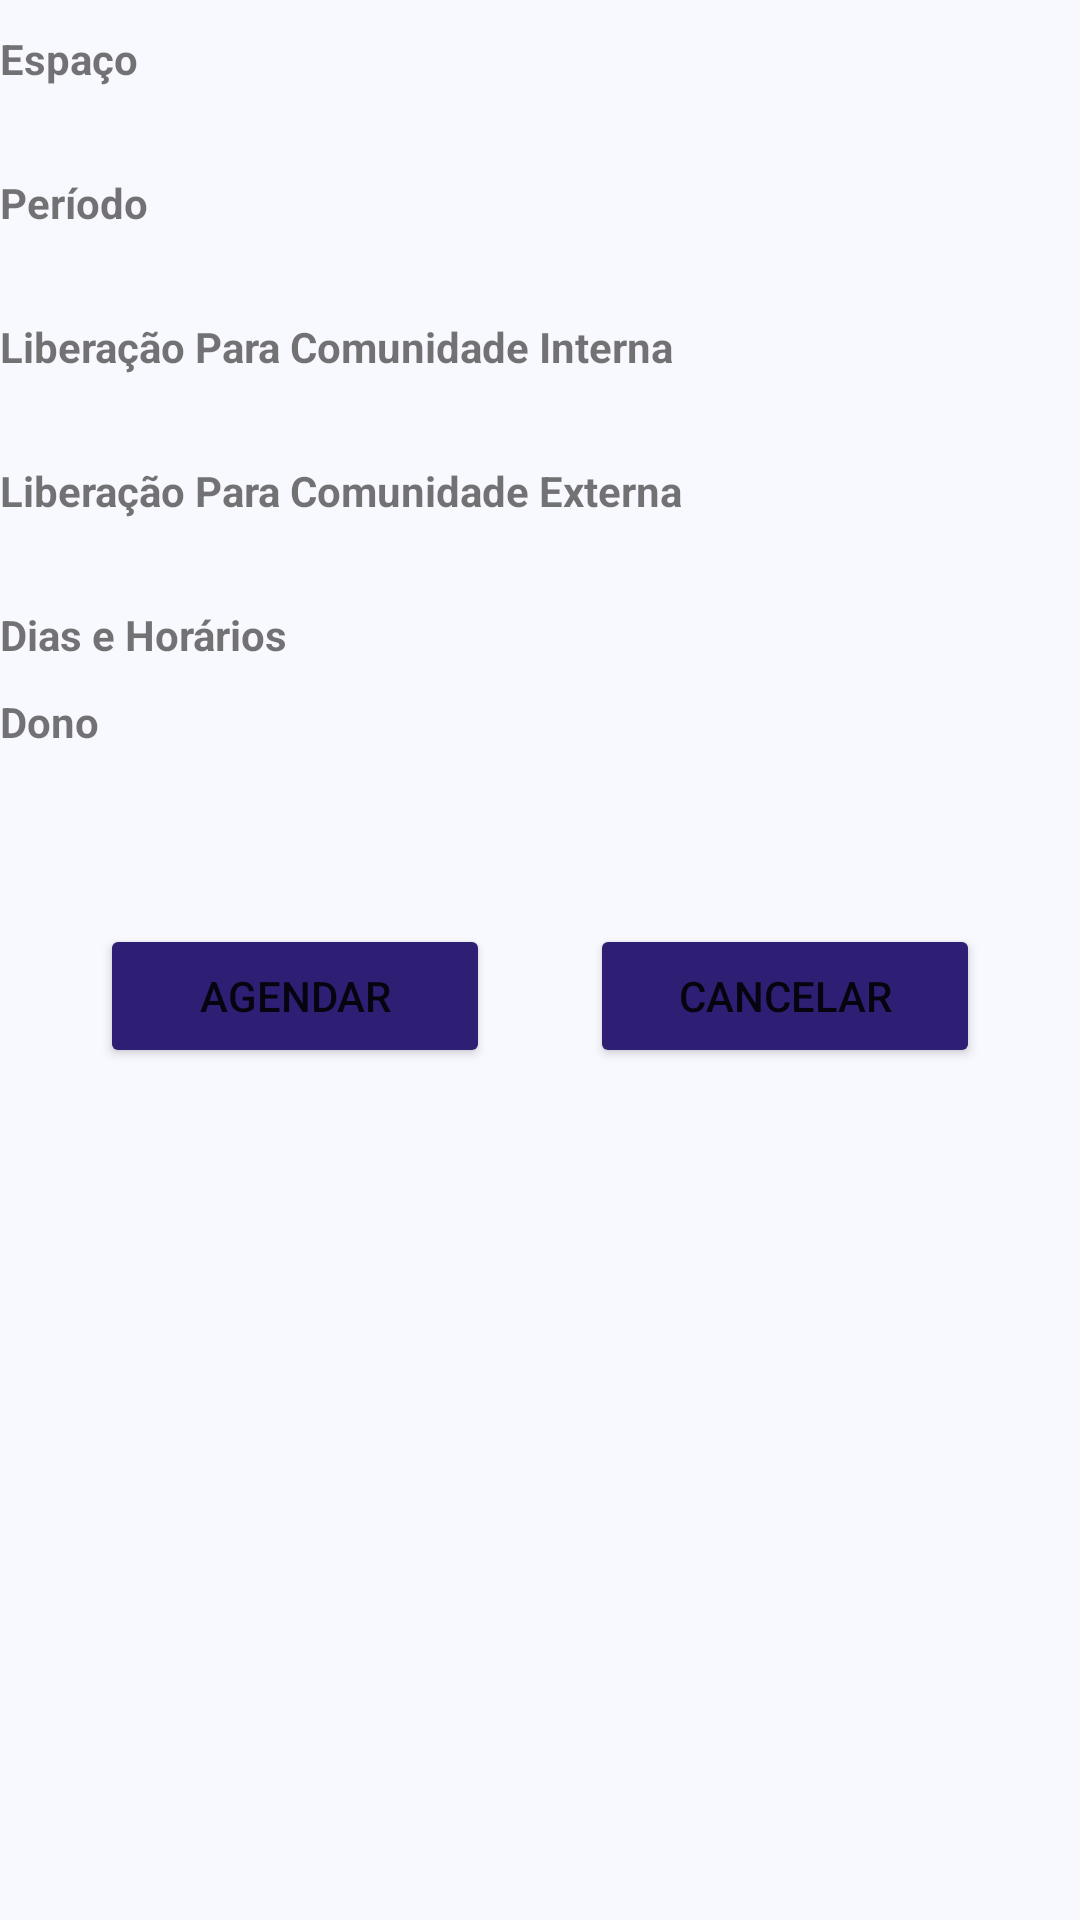

This screen was rendered from an Android layout file. Write that file and the resources it references.
<!-- AndroidManifest.xml: application theme Theme.SAHCE_UFCG -->
<!-- res/layout/activity_scheduling_details.xml -->
<?xml version="1.0" encoding="utf-8"?>
<androidx.constraintlayout.widget.ConstraintLayout
    xmlns:android="http://schemas.android.com/apk/res/android"
    xmlns:app="http://schemas.android.com/apk/res-auto"
    xmlns:tools="http://schemas.android.com/tools"
    android:layout_width="match_parent"
    android:layout_height="match_parent"
    tools:context=".activities.SchedulingDetailsActivity"
    android:layout_marginHorizontal="8dp">

    

    <TextView
        android:id="@+id/name_place_label"
        android:layout_width="wrap_content"
        android:layout_height="wrap_content"
        android:text="@string/place_name_label"
        android:textStyle="bold"
        app:layout_constraintStart_toStartOf="parent"
        app:layout_constraintTop_toTopOf="parent"
        app:layout_constraintBottom_toTopOf="@id/place_name_scheduling"
        android:layout_marginTop="@dimen/default_margin_between_screen_components"/>

    <TextView
        android:id="@+id/place_name_scheduling"
        android:layout_width="wrap_content"
        android:layout_height="wrap_content"
        app:layout_constraintStart_toStartOf="parent"
        app:layout_constraintTop_toBottomOf="@id/name_place_label" />

    <TextView
        android:id="@+id/schedule_period_label"
        android:layout_width="wrap_content"
        android:layout_height="wrap_content"
        android:text="@string/period_label_schedule_card"
        android:textStyle="bold"
        app:layout_constraintStart_toStartOf="parent"
        app:layout_constraintTop_toBottomOf="@id/place_name_scheduling"
        app:layout_constraintBottom_toTopOf="@id/schedule_period"
        android:layout_marginTop="@dimen/default_margin_between_screen_components"/>

    <TextView
        android:id="@+id/schedule_period"
        android:layout_width="wrap_content"
        android:layout_height="wrap_content"
        app:layout_constraintStart_toStartOf="parent"
        app:layout_constraintTop_toBottomOf="@id/schedule_period_label" />

    <TextView
        android:id="@+id/release_date_internal_community_label"
        android:layout_width="wrap_content"
        android:layout_height="wrap_content"
        android:text="@string/release_date_internal_community"
        android:textStyle="bold"
        app:layout_constraintStart_toStartOf="parent"
        app:layout_constraintTop_toBottomOf="@id/schedule_period"
        android:layout_marginTop="@dimen/default_margin_between_screen_components"/>

    <TextView
        android:id="@+id/release_date_internal_community"
        android:layout_width="wrap_content"
        android:layout_height="wrap_content"
        app:layout_constraintStart_toStartOf="parent"
        app:layout_constraintTop_toBottomOf="@id/release_date_internal_community_label" />

    <TextView
        android:id="@+id/release_date_external_community_label"
        android:layout_width="wrap_content"
        android:layout_height="wrap_content"
        android:text="@string/release_date_external_community"
        android:textStyle="bold"
        app:layout_constraintStart_toStartOf="parent"
        app:layout_constraintTop_toBottomOf="@id/release_date_internal_community"
        android:layout_marginTop="@dimen/default_margin_between_screen_components"/>

    <TextView
        android:id="@+id/release_date_external_community"
        android:layout_width="wrap_content"
        android:layout_height="wrap_content"
        app:layout_constraintStart_toStartOf="parent"
        app:layout_constraintTop_toBottomOf="@id/release_date_external_community_label" />

    <TextView
        android:id="@+id/days_of_week_label"
        android:layout_width="wrap_content"
        android:layout_height="wrap_content"
        android:text="@string/days_and_times_label"
        android:textStyle="bold"
        app:layout_constraintStart_toStartOf="parent"
        app:layout_constraintTop_toBottomOf="@id/release_date_external_community"
        android:layout_marginTop="@dimen/default_margin_between_screen_components"/>

    <LinearLayout
        android:id="@+id/days_of_week_layout"
        android:layout_width="wrap_content"
        android:layout_height="wrap_content"
        android:orientation="vertical"
        app:layout_constraintStart_toStartOf="parent"
        app:layout_constraintTop_toBottomOf="@id/days_of_week_label" />

    <TextView
        android:id="@+id/schedule_owner_label"
        android:layout_width="wrap_content"
        android:layout_height="wrap_content"
        android:text="@string/schedule_owner_label"
        android:textStyle="bold"
        app:layout_constraintStart_toStartOf="parent"
        app:layout_constraintTop_toBottomOf="@id/days_of_week_layout"
        app:layout_constraintBottom_toTopOf="@id/schedule_owner"
        android:layout_marginTop="@dimen/default_margin_between_screen_components"/>

    <TextView
        android:id="@+id/schedule_owner"
        android:layout_width="wrap_content"
        android:layout_height="wrap_content"
        app:layout_constraintStart_toStartOf="parent"
        app:layout_constraintTop_toBottomOf="@id/schedule_owner_label" />

    <TextView
        android:id="@+id/available_scheduling_details_activity"
        android:layout_width="wrap_content"
        android:layout_height="wrap_content"
        android:textStyle="bold"
        app:layout_constraintStart_toStartOf="parent"
        app:layout_constraintTop_toBottomOf="@id/schedule_owner"
        android:layout_marginTop="@dimen/default_margin_between_screen_components"/>

    <androidx.constraintlayout.widget.ConstraintLayout
        android:id="@+id/buttons_container_scheduling_details_activity"
        android:layout_width="match_parent"
        android:layout_height="wrap_content"
        app:layout_constraintStart_toStartOf="parent"
        app:layout_constraintTop_toBottomOf="@id/available_scheduling_details_activity"
        android:layout_marginTop="@dimen/default_margin_between_screen_components">

        <Button
            android:id="@+id/schedule_button"
            android:layout_width="130dp"
            android:minWidth="105dp"
            android:layout_height="wrap_content"
            android:text="@string/btn_schedule"
            app:layout_constraintStart_toStartOf="parent"
            app:layout_constraintTop_toTopOf="parent"
            app:layout_constraintEnd_toStartOf="@id/scheduling_cancel_button"
            android:layout_marginHorizontal="0dp"
            android:backgroundTint="@color/background_buttons"/>

        <Button
            android:id="@+id/scheduling_cancel_button"
            android:layout_width="130dp"
            android:minWidth="115dp"
            android:layout_height="wrap_content"
            android:text="@string/btn_cancel"
            app:layout_constraintStart_toEndOf="@id/schedule_button"
            app:layout_constraintTop_toTopOf="parent"
            app:layout_constraintEnd_toEndOf="parent"
            android:layout_marginHorizontal="0dp"
            android:backgroundTint="@color/background_buttons"/>
    </androidx.constraintlayout.widget.ConstraintLayout>

</androidx.constraintlayout.widget.ConstraintLayout>
<!-- resources referenced by this layout -->
<resources>
  <color name="background_buttons">#2E1F74</color>2E1F74
  <dimen name="default_margin_between_screen_components">10dp</dimen>
  <string name="btn_cancel">Cancelar</string>
  <string name="btn_schedule">Agendar</string>
  <string name="days_and_times_label">Dias e Horários</string>
  <string name="period_label_schedule_card">Período</string>
  <string name="place_name_label">Espaço</string>
  <string name="release_date_external_community">Liberação Para Comunidade Externa</string>
  <string name="release_date_internal_community">Liberação Para Comunidade Interna</string>
  <string name="schedule_owner_label">Dono</string>
  <style name="Theme.SAHCE_UFCG" parent="Theme.MaterialComponents.DayNight.NoActionBar">
          
          <item name="colorPrimary">@color/purple_500</item>
          <item name="colorPrimaryVariant">@color/purple_700</item>
          <item name="colorOnPrimary">@color/white</item>
          
          <item name="colorSecondary">@color/teal_200</item>
          <item name="colorSecondaryVariant">@color/teal_700</item>
          <item name="colorOnSecondary">@color/black</item>
          
          <item name="android:statusBarColor" tools:targetApi="l">@color/header_text</item>
          
          <item name="android:background">@color/background_fields</item>
      </style>
  <color name="purple_500">#FF6200EE</color>
  <color name="purple_700">#FF3700B3</color>
  <color name="white">#FFFFFFFF</color>
  <color name="teal_200">#FF03DAC5</color>
  <color name="teal_700">#FF018786</color>
  <color name="black">#FF000000</color>
  <color name="header_text">#2E1F74</color>
  <color name="background_fields">#F8F8FF</color>
</resources>
